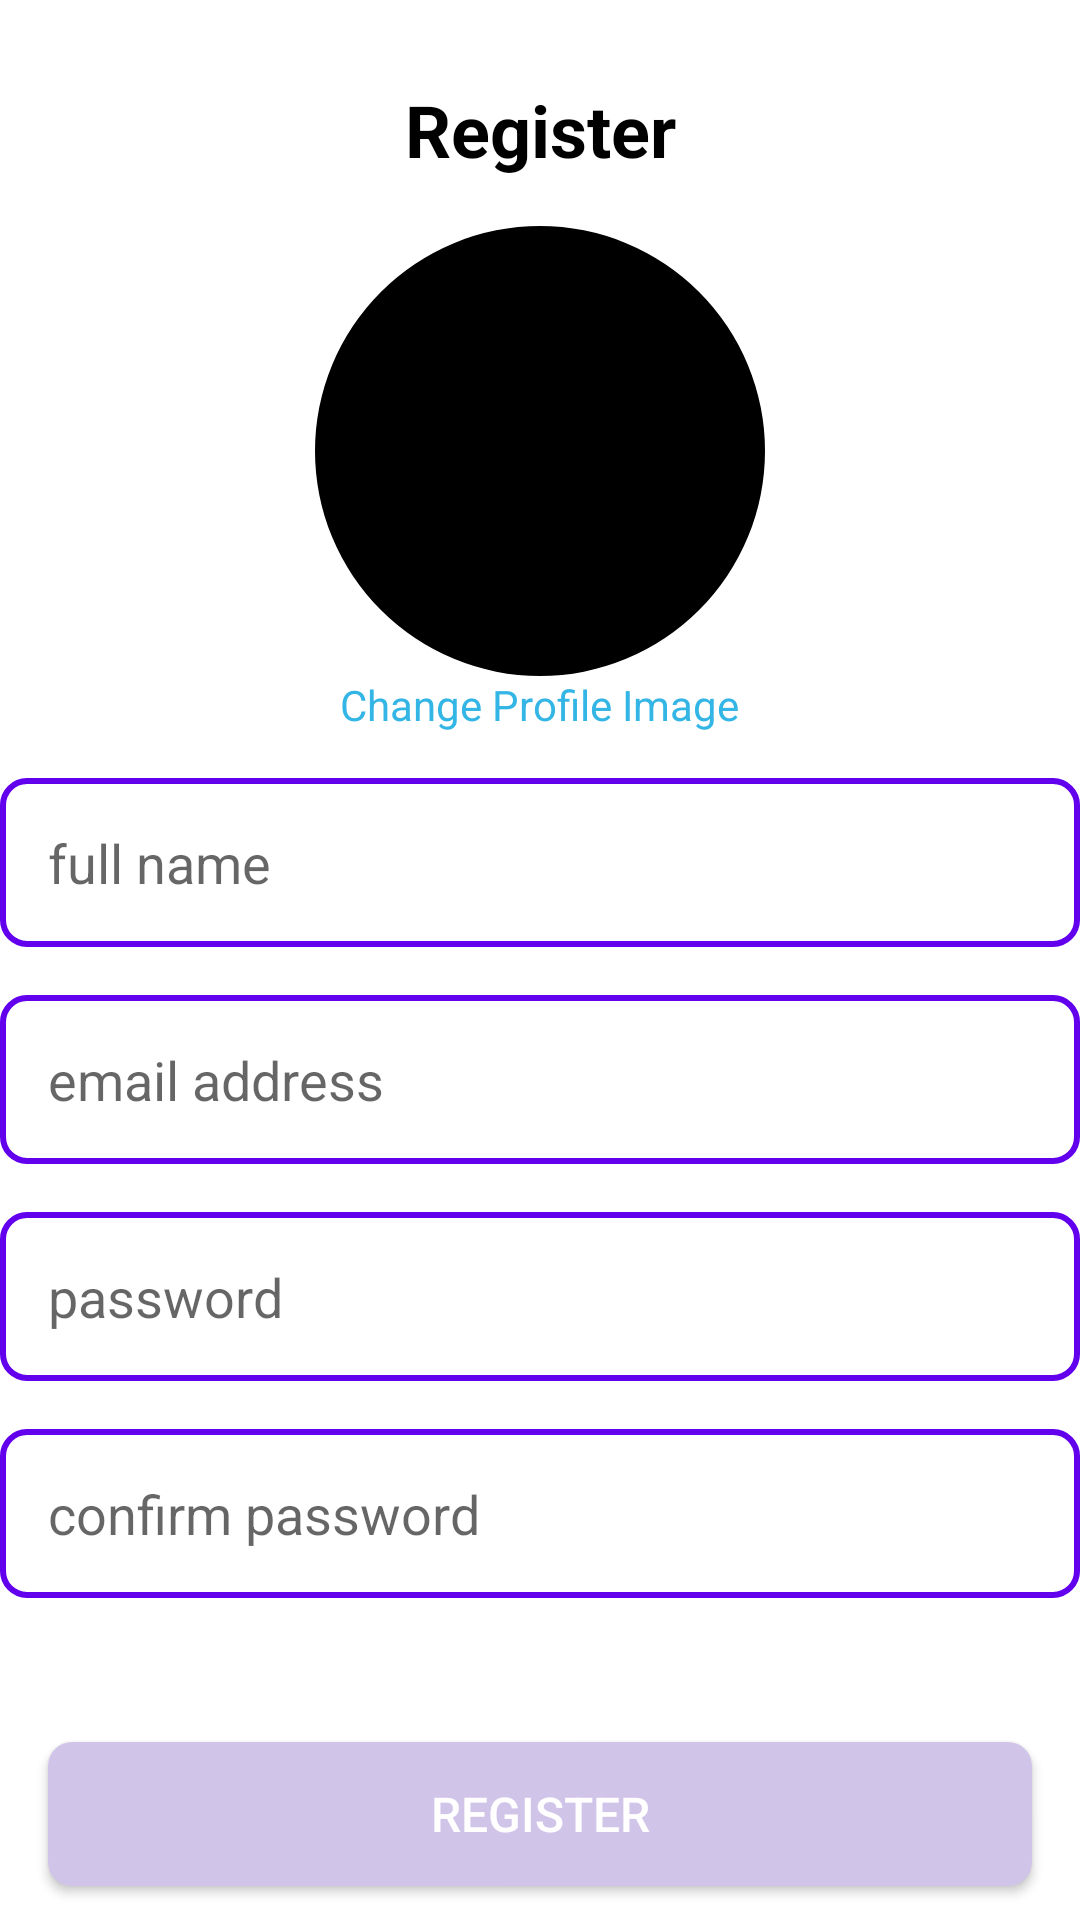

Reconstruct the res/layout file that produces this screen, plus the resources it refers to.
<!-- AndroidManifest.xml: application theme Theme.LoginTest -->
<!-- res/layout/activity_register.xml -->
<?xml version="1.0" encoding="utf-8"?>
<LinearLayout xmlns:android="http://schemas.android.com/apk/res/android"
    xmlns:app="http://schemas.android.com/apk/res-auto"
    android:orientation="vertical"
    android:layout_width="match_parent"
    android:layout_height="match_parent"
    android:background="@color/white"
    android:layout_margin="10dp"
    android:gravity="center">

    <TextView
        android:layout_width="match_parent"
        android:layout_height="wrap_content"
        android:text="@string/register"
        android:textSize="24sp"
        android:textStyle="bold"
        android:gravity="center"
        android:padding="16dp"
        android:textColor="@color/black"/>

    <com.google.android.material.imageview.ShapeableImageView
        android:id="@+id/userImage"
        android:layout_height="150dp"
        android:layout_width="150dp"
        app:shapeAppearanceOverlay="@style/roundedImageViewRounded"
        app:strokeColor="#FFF"
        app:strokeWidth="0dp"
        android:src="@drawable/ic_user_foreground"
        android:background="@color/black"
        android:scaleType="fitXY"/>

    <TextView
        android:id="@+id/changeProfileImage"
        android:layout_width="wrap_content"
        android:layout_height="wrap_content"
        android:text="Change Profile Image"
        android:textColor="@color/holo_blue"
        android:layout_marginBottom="15dp"
        android:clickable="true"
        />

    <EditText
        android:id="@+id/editTextName"
        android:layout_width="match_parent"
        android:layout_height="wrap_content"
        android:hint="@string/full_name"
        android:padding="16dp"
        android:inputType="textPersonName"
        android:background="@drawable/edit_text_background"
        android:layout_marginBottom="16dp"/>

    <EditText
        android:id="@+id/editTextEmail"
        android:layout_width="match_parent"
        android:layout_height="wrap_content"
        android:hint="@string/email_address"
        android:padding="16dp"
        android:inputType="textEmailAddress"
        android:background="@drawable/edit_text_background"
        android:layout_marginBottom="16dp"/>

    <EditText
        android:id="@+id/editTextPassword"
        android:layout_width="match_parent"
        android:layout_height="wrap_content"
        android:hint="@string/password"
        android:padding="16dp"
        android:inputType="textPassword"
        android:background="@drawable/edit_text_background"
        android:layout_marginBottom="16dp"/>

    <EditText
        android:id="@+id/editTextConfirmPassword"
        android:layout_width="match_parent"
        android:layout_height="wrap_content"
        android:hint="@string/confirm_password"
        android:padding="16dp"
        android:inputType="textPassword"
        android:background="@drawable/edit_text_background"
        android:layout_marginBottom="16dp"/>


    <Button
        android:id="@+id/buttonRegister"
        android:layout_width="match_parent"
        android:layout_height="wrap_content"
        android:text="@string/register"
        android:background="@drawable/button_background"
        android:textColor="@color/white"
        android:textSize="16sp"
        android:layout_marginTop="32dp"
        android:layout_marginLeft="16dp"
        android:layout_marginRight="16dp"/>

</LinearLayout>
<!-- resources referenced by this layout -->
<resources>
  <color name="black">#FF000000</color>
  <color name="holo_blue">#ff33b5e5</color>
  <color name="white">#FFFFFFFF</color>
  <!-- drawable button_background (drawable) -->
  <selector xmlns:android="http://schemas.android.com/apk/res/android">
      <item android:state_enabled="true" android:state_pressed="true">
          <shape android:shape="rectangle">
              <solid android:color="@color/light_purple_pressed" />
              <corners android:radius="8dp" />
          </shape>
      </item>
      <item android:state_enabled="true" android:state_focused="true">
          <shape android:shape="rectangle">
              <solid android:color="@color/light_purple_focused" />
              <corners android:radius="8dp" />
          </shape>
      </item>
      <item android:state_enabled="true">
          <shape android:shape="rectangle">
              <solid android:color="@color/light_purple" />
              <corners android:radius="8dp" />
          </shape>
      </item>
      <item android:state_enabled="false">
          <shape android:shape="rectangle">
              <solid android:color="@color/light_gray" />
              <corners android:radius="8dp" />
          </shape>
      </item>
  </selector>
  <!-- drawable edit_text_background (drawable) -->
  <shape xmlns:android="http://schemas.android.com/apk/res/android"
      android:shape="rectangle">
  
      <solid android:color="@android:color/white"/>
      <stroke android:width="2dp" android:color="@color/purple_500" />
      <corners android:radius="8dp" />
  
  </shape>
  <string name="confirm_password">confirm password</string>
  <string name="email_address">email address</string>
  <string name="full_name">full name</string>
  <string name="password">password</string>
  <string name="register">Register</string>
  <style name="roundedImageViewRounded">
          <item name="cornerFamily">rounded</item>
          <item name="cornerSize">50%</item>
      </style>
  <style name="Theme.LoginTest" parent="Theme.MaterialComponents.DayNight.DarkActionBar">
          
          <item name="colorPrimary">@color/purple_500</item>
          <item name="colorPrimaryVariant">@color/purple_700</item>
          <item name="colorOnPrimary">@color/white</item>
          
          <item name="colorSecondary">@color/teal_200</item>
          <item name="colorSecondaryVariant">@color/teal_700</item>
          <item name="colorOnSecondary">@color/black</item>
          
          <item name="android:statusBarColor">?attr/colorPrimaryVariant</item>
          
      </style>
  <color name="light_purple_pressed">#9575CD</color>
  <color name="light_purple_focused">#B39DDB</color>
  <color name="light_purple">#D1C4E9</color>
  <color name="light_gray">#BDBDBD</color>
  <color name="purple_500">#FF6200EE</color>
  <color name="purple_700">#FF3700B3</color>
  <color name="teal_200">#FF03DAC5</color>
  <color name="teal_700">#FF018786</color>
</resources>
